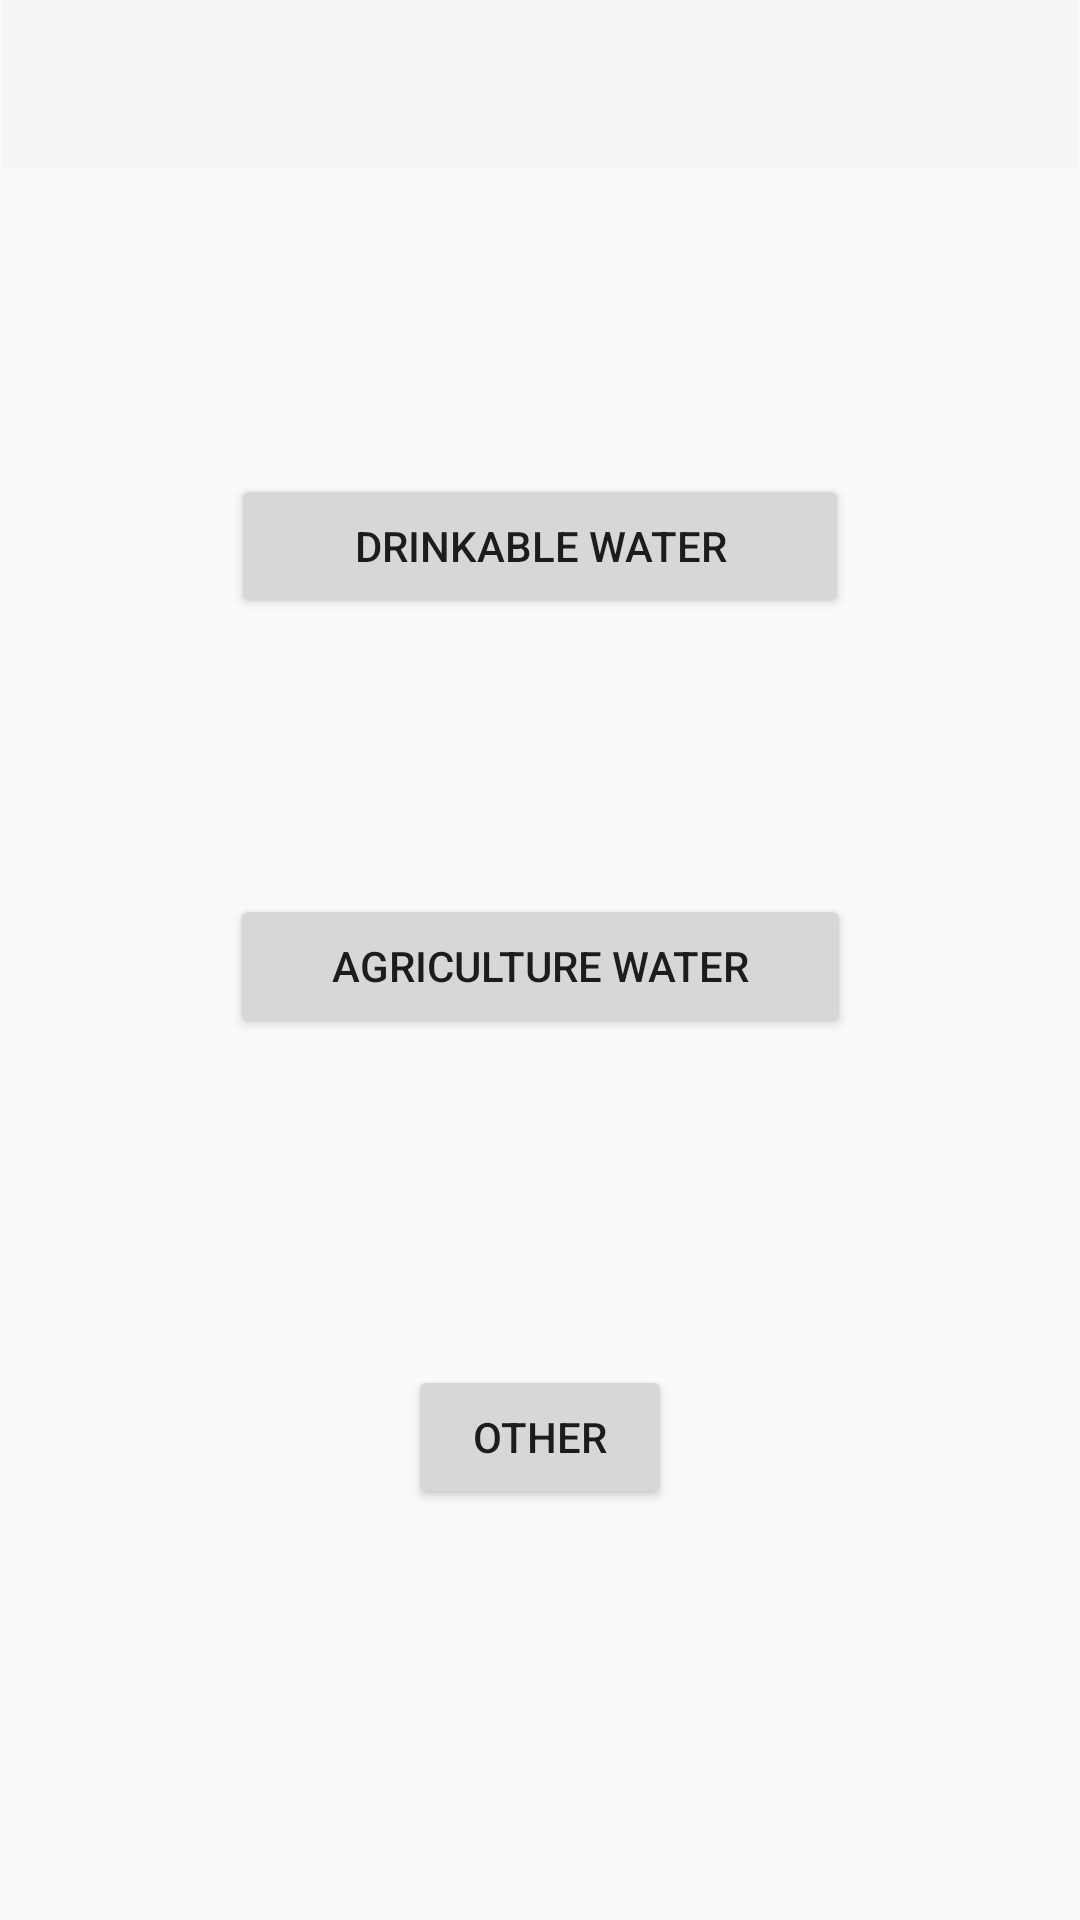

Layout XML and referenced resources for this Android screen:
<!-- AndroidManifest.xml: application theme Theme.AppCompat.Light.NoActionBar -->
<!-- res/layout/activity_phreading.xml -->
<?xml version="1.0" encoding="utf-8"?>
<androidx.constraintlayout.widget.ConstraintLayout xmlns:android="http://schemas.android.com/apk/res/android"
    xmlns:app="http://schemas.android.com/apk/res-auto"
    xmlns:tools="http://schemas.android.com/tools"
    android:layout_width="match_parent"
    android:layout_height="match_parent"
    tools:context=".pHreading">

    <Button
        android:id="@+id/drinkableWaterbutton"
        android:layout_width="206dp"
        android:layout_height="wrap_content"
        android:layout_marginBottom="92dp"
        android:gravity="center"
        android:text="Drinkable water"
        app:layout_constraintBottom_toTopOf="@+id/agriculturebutton"
        app:layout_constraintEnd_toEndOf="parent"
        app:layout_constraintStart_toStartOf="parent"
        app:layout_constraintTop_toBottomOf="@+id/pHpromptTextView" />

    <Button
        android:id="@+id/agriculturebutton"
        android:layout_width="207dp"
        android:layout_height="48dp"
        android:layout_marginBottom="109dp"
        android:gravity="center"
        android:text="Agriculture water"
        app:layout_constraintBottom_toTopOf="@+id/otherbutton"
        app:layout_constraintEnd_toEndOf="parent"
        app:layout_constraintStart_toStartOf="parent"
        app:layout_constraintTop_toBottomOf="@+id/drinkableWaterbutton" />

    <Button
        android:id="@+id/otherbutton"
        android:layout_width="wrap_content"
        android:layout_height="wrap_content"
        android:layout_marginBottom="137dp"
        android:gravity="center"
        android:text="Other"
        app:layout_constraintBottom_toBottomOf="parent"
        app:layout_constraintEnd_toEndOf="parent"
        app:layout_constraintStart_toStartOf="parent"
        app:layout_constraintTop_toBottomOf="@+id/agriculturebutton" />

    <TextView
        android:id="@+id/pHpromptTextView"
        android:layout_width="0dp"
        android:layout_height="0dp"
        android:layout_marginStart="67dp"
        android:layout_marginEnd="67dp"
        android:layout_marginBottom="95dp"
        android:gravity="center"
        android:text="Select an option for the pH reading"
        app:layout_constraintBottom_toTopOf="@+id/drinkableWaterbutton"
        app:layout_constraintEnd_toEndOf="parent"
        app:layout_constraintStart_toStartOf="parent"
        app:layout_constraintTop_toBottomOf="@+id/mytoolbar1" />

    <androidx.appcompat.widget.Toolbar
        android:id="@+id/mytoolbar1"
        android:layout_width="0dp"
        android:layout_height="wrap_content"
        android:layout_marginStart="1dp"
        android:layout_marginEnd="1dp"
        android:layout_marginBottom="44dp"
        android:background="?attr/colorPrimary"
        android:minHeight="?attr/actionBarSize"
        android:theme="?attr/actionBarTheme"
        app:layout_constraintBottom_toTopOf="@+id/pHpromptTextView"
        app:layout_constraintEnd_toEndOf="parent"
        app:layout_constraintStart_toStartOf="parent"
        app:layout_constraintTop_toTopOf="parent" />
</androidx.constraintlayout.widget.ConstraintLayout>
<!-- resources referenced by this layout -->
<resources>

</resources>
